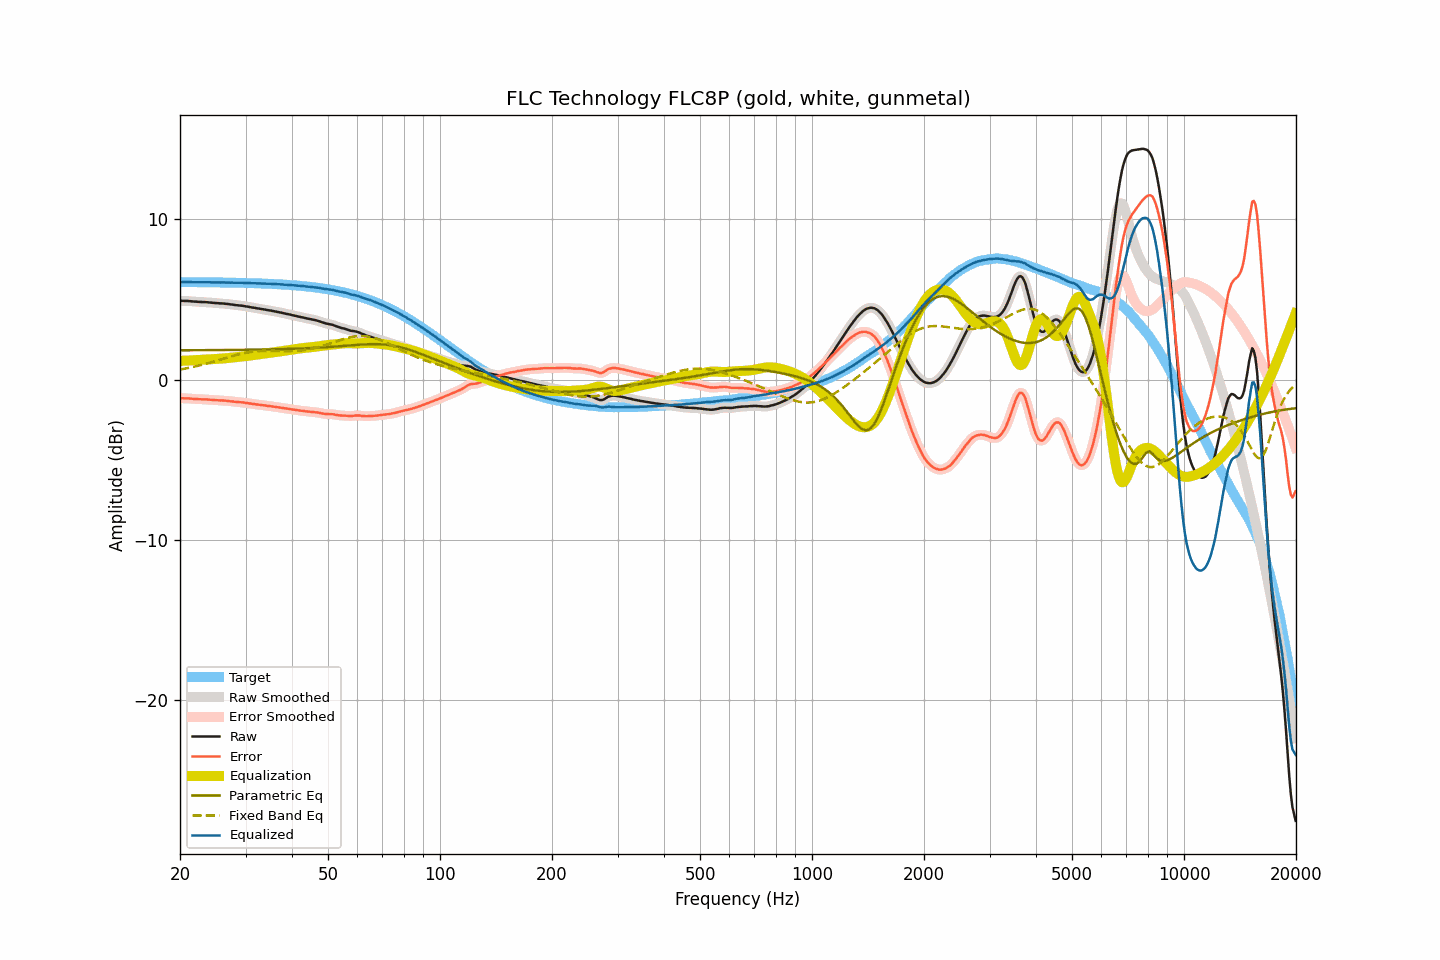

The file beside this chart, header and first rows:
frequency, raw, smoothed, error, error_smoothed, equalization, parametric_eq, fixed_band_eq, equalized_raw, equalized_smoothed, target
20.00, 4.91, 4.91, -1.17, -1.17, 1.17, 1.82, 0.62, 6.08, 6.08, 6.08
20.20, 4.91, 4.91, -1.17, -1.17, 1.17, 1.82, 0.64, 6.08, 6.08, 6.08
20.40, 4.91, 4.91, -1.17, -1.17, 1.17, 1.82, 0.66, 6.08, 6.08, 6.08
20.61, 4.90, 4.91, -1.18, -1.17, 1.18, 1.82, 0.68, 6.08, 6.08, 6.08
20.81, 4.90, 4.90, -1.18, -1.18, 1.18, 1.83, 0.70, 6.08, 6.08, 6.08
21.02, 4.90, 4.90, -1.18, -1.18, 1.18, 1.83, 0.72, 6.09, 6.08, 6.08
21.23, 4.89, 4.89, -1.19, -1.19, 1.19, 1.83, 0.74, 6.08, 6.08, 6.08
21.44, 4.88, 4.88, -1.20, -1.20, 1.20, 1.83, 0.76, 6.08, 6.08, 6.08
21.66, 4.87, 4.87, -1.20, -1.20, 1.20, 1.83, 0.78, 6.08, 6.08, 6.08
21.87, 4.86, 4.87, -1.21, -1.21, 1.21, 1.83, 0.80, 6.07, 6.08, 6.08
22.09, 4.86, 4.86, -1.21, -1.22, 1.22, 1.83, 0.83, 6.08, 6.07, 6.08
22.31, 4.85, 4.85, -1.22, -1.22, 1.22, 1.83, 0.85, 6.07, 6.07, 6.07
22.54, 4.84, 4.85, -1.23, -1.23, 1.23, 1.83, 0.88, 6.07, 6.07, 6.07
22.76, 4.84, 4.84, -1.23, -1.23, 1.23, 1.83, 0.90, 6.07, 6.07, 6.07
22.99, 4.83, 4.84, -1.24, -1.24, 1.23, 1.83, 0.93, 6.07, 6.07, 6.07
23.22, 4.83, 4.83, -1.24, -1.24, 1.24, 1.83, 0.95, 6.07, 6.07, 6.07
23.45, 4.83, 4.83, -1.24, -1.24, 1.24, 1.83, 0.98, 6.08, 6.07, 6.07
23.69, 4.82, 4.82, -1.25, -1.25, 1.25, 1.83, 1.01, 6.07, 6.07, 6.07
23.92, 4.81, 4.81, -1.25, -1.25, 1.26, 1.83, 1.03, 6.07, 6.07, 6.07
24.16, 4.80, 4.80, -1.26, -1.26, 1.26, 1.83, 1.06, 6.07, 6.07, 6.07
24.40, 4.79, 4.79, -1.27, -1.27, 1.27, 1.84, 1.09, 6.06, 6.06, 6.07
24.65, 4.78, 4.78, -1.28, -1.28, 1.28, 1.84, 1.12, 6.06, 6.06, 6.06
24.89, 4.77, 4.78, -1.29, -1.29, 1.28, 1.84, 1.15, 6.06, 6.06, 6.06
25.14, 4.77, 4.77, -1.29, -1.29, 1.29, 1.84, 1.18, 6.06, 6.06, 6.06
25.39, 4.76, 4.76, -1.30, -1.30, 1.30, 1.84, 1.21, 6.06, 6.06, 6.06
25.65, 4.75, 4.76, -1.31, -1.30, 1.30, 1.84, 1.24, 6.06, 6.06, 6.06
25.91, 4.75, 4.75, -1.30, -1.31, 1.31, 1.84, 1.27, 6.06, 6.06, 6.06
26.16, 4.74, 4.74, -1.31, -1.31, 1.31, 1.84, 1.30, 6.06, 6.06, 6.06
26.43, 4.73, 4.73, -1.32, -1.32, 1.32, 1.84, 1.33, 6.06, 6.06, 6.05
26.69, 4.72, 4.72, -1.33, -1.33, 1.33, 1.84, 1.36, 6.05, 6.05, 6.05
26.96, 4.71, 4.71, -1.34, -1.34, 1.34, 1.84, 1.39, 6.05, 6.05, 6.05
27.23, 4.69, 4.70, -1.36, -1.35, 1.35, 1.84, 1.42, 6.05, 6.05, 6.05
27.50, 4.68, 4.68, -1.36, -1.36, 1.36, 1.85, 1.45, 6.05, 6.05, 6.05
27.77, 4.67, 4.67, -1.37, -1.38, 1.37, 1.85, 1.48, 6.05, 6.04, 6.04
28.05, 4.65, 4.66, -1.39, -1.39, 1.38, 1.85, 1.51, 6.04, 6.04, 6.04
28.33, 4.64, 4.64, -1.40, -1.40, 1.39, 1.85, 1.54, 6.04, 6.04, 6.04
28.62, 4.63, 4.63, -1.41, -1.41, 1.40, 1.85, 1.56, 6.04, 6.04, 6.04
28.90, 4.62, 4.62, -1.41, -1.41, 1.41, 1.85, 1.59, 6.04, 6.04, 6.04
29.19, 4.61, 4.61, -1.42, -1.42, 1.42, 1.85, 1.61, 6.04, 6.04, 6.03
29.48, 4.60, 4.60, -1.43, -1.43, 1.44, 1.85, 1.63, 6.04, 6.03, 6.03
29.78, 4.58, 4.58, -1.45, -1.45, 1.45, 1.86, 1.65, 6.03, 6.03, 6.03
30.08, 4.56, 4.57, -1.46, -1.46, 1.46, 1.86, 1.67, 6.02, 6.03, 6.03
30.38, 4.55, 4.55, -1.47, -1.47, 1.47, 1.86, 1.69, 6.03, 6.02, 6.02
30.68, 4.53, 4.53, -1.49, -1.49, 1.49, 1.86, 1.71, 6.02, 6.02, 6.02
30.99, 4.51, 4.51, -1.50, -1.50, 1.50, 1.86, 1.72, 6.02, 6.02, 6.02
31.30, 4.49, 4.50, -1.52, -1.52, 1.52, 1.86, 1.73, 6.01, 6.01, 6.01
31.61, 4.48, 4.48, -1.53, -1.53, 1.53, 1.86, 1.74, 6.01, 6.01, 6.01
31.93, 4.46, 4.46, -1.55, -1.55, 1.55, 1.87, 1.75, 6.01, 6.01, 6.01
32.24, 4.44, 4.45, -1.56, -1.56, 1.56, 1.87, 1.76, 6.00, 6.01, 6.01
32.57, 4.43, 4.43, -1.57, -1.57, 1.57, 1.87, 1.77, 6.01, 6.00, 6.00
32.89, 4.41, 4.41, -1.59, -1.59, 1.59, 1.87, 1.77, 6.00, 6.00, 6.00
33.22, 4.39, 4.40, -1.60, -1.60, 1.60, 1.87, 1.78, 5.99, 6.00, 5.99
33.55, 4.38, 4.38, -1.61, -1.61, 1.61, 1.87, 1.78, 5.99, 5.99, 5.99
33.89, 4.36, 4.36, -1.62, -1.62, 1.62, 1.88, 1.78, 5.99, 5.99, 5.99
34.23, 4.34, 4.34, -1.64, -1.64, 1.64, 1.88, 1.78, 5.98, 5.98, 5.98
34.57, 4.32, 4.33, -1.65, -1.65, 1.65, 1.88, 1.78, 5.97, 5.98, 5.98
34.92, 4.31, 4.31, -1.66, -1.66, 1.66, 1.88, 1.78, 5.98, 5.97, 5.97
35.27, 4.29, 4.29, -1.68, -1.68, 1.68, 1.88, 1.78, 5.97, 5.97, 5.97
35.62, 4.27, 4.27, -1.69, -1.69, 1.69, 1.89, 1.78, 5.96, 5.96, 5.96
35.97, 4.25, 4.25, -1.71, -1.71, 1.70, 1.89, 1.77, 5.96, 5.96, 5.96
... 635 more rows
